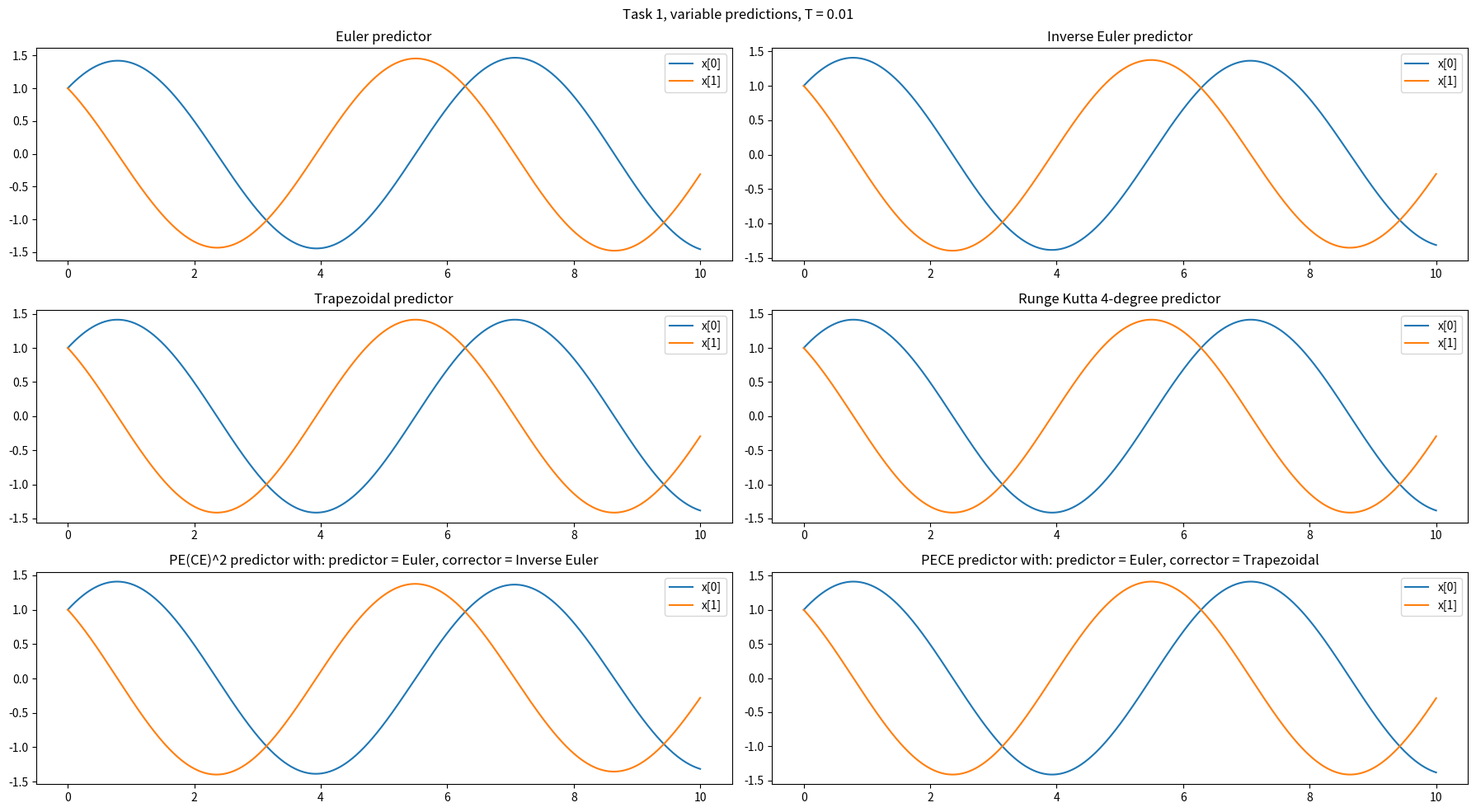
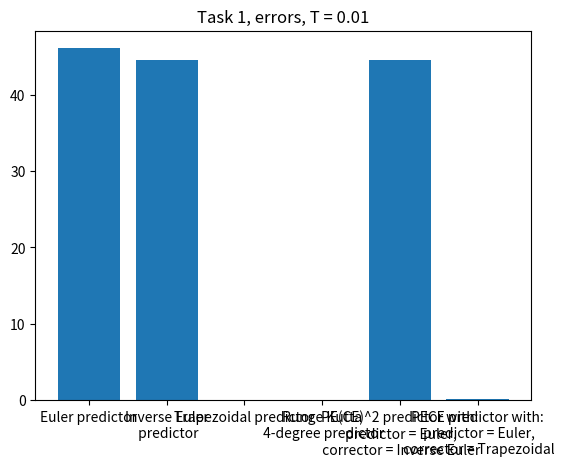
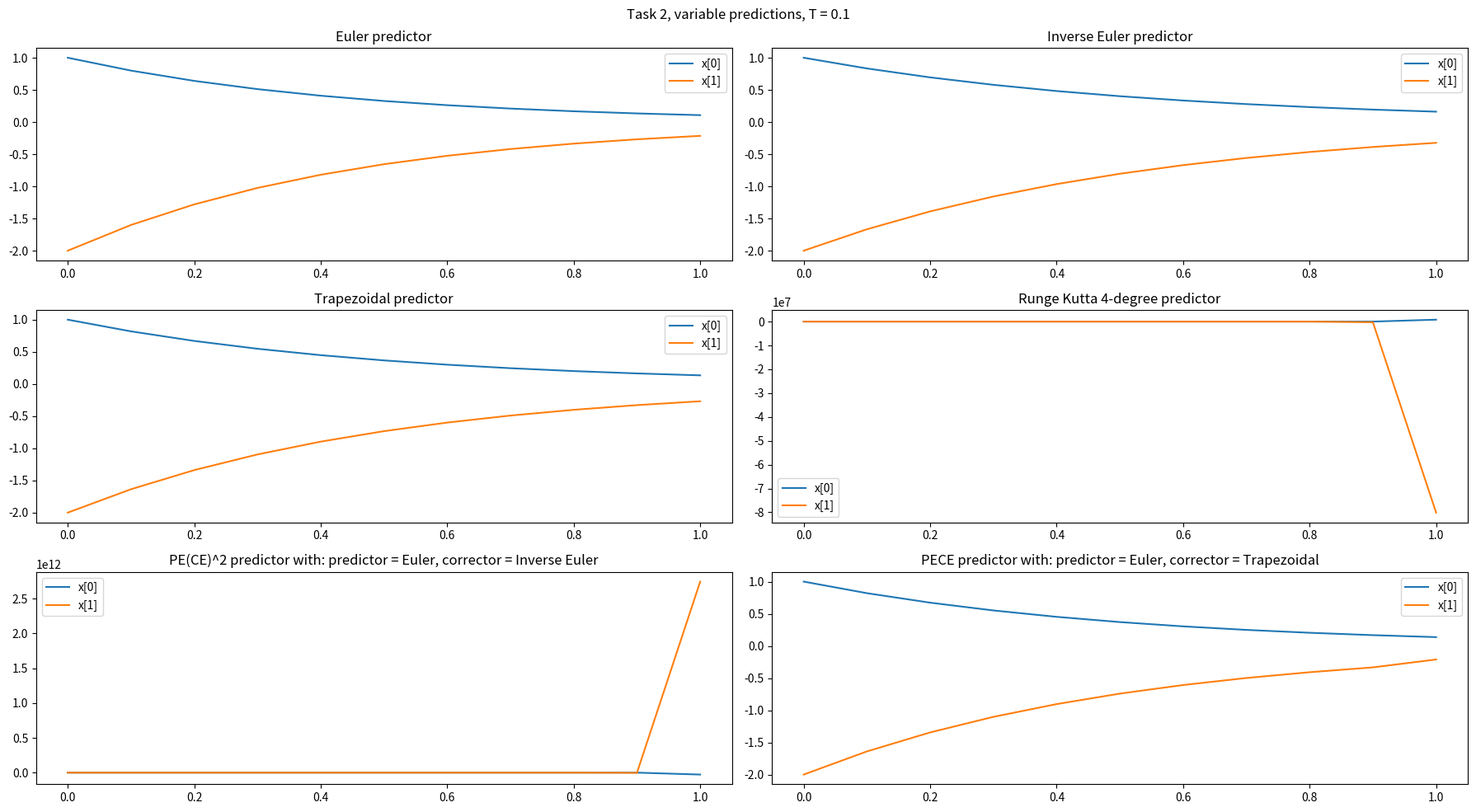
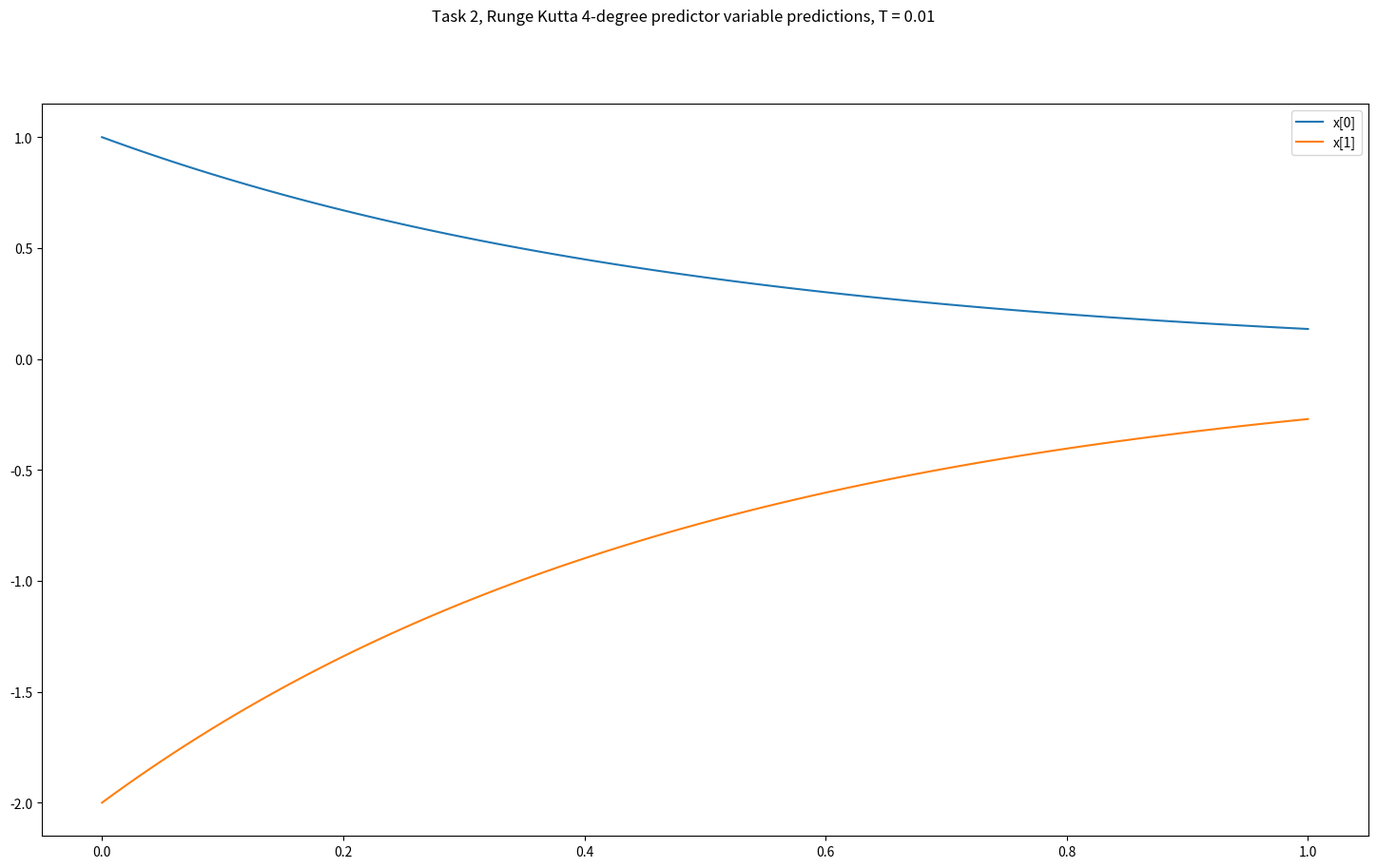
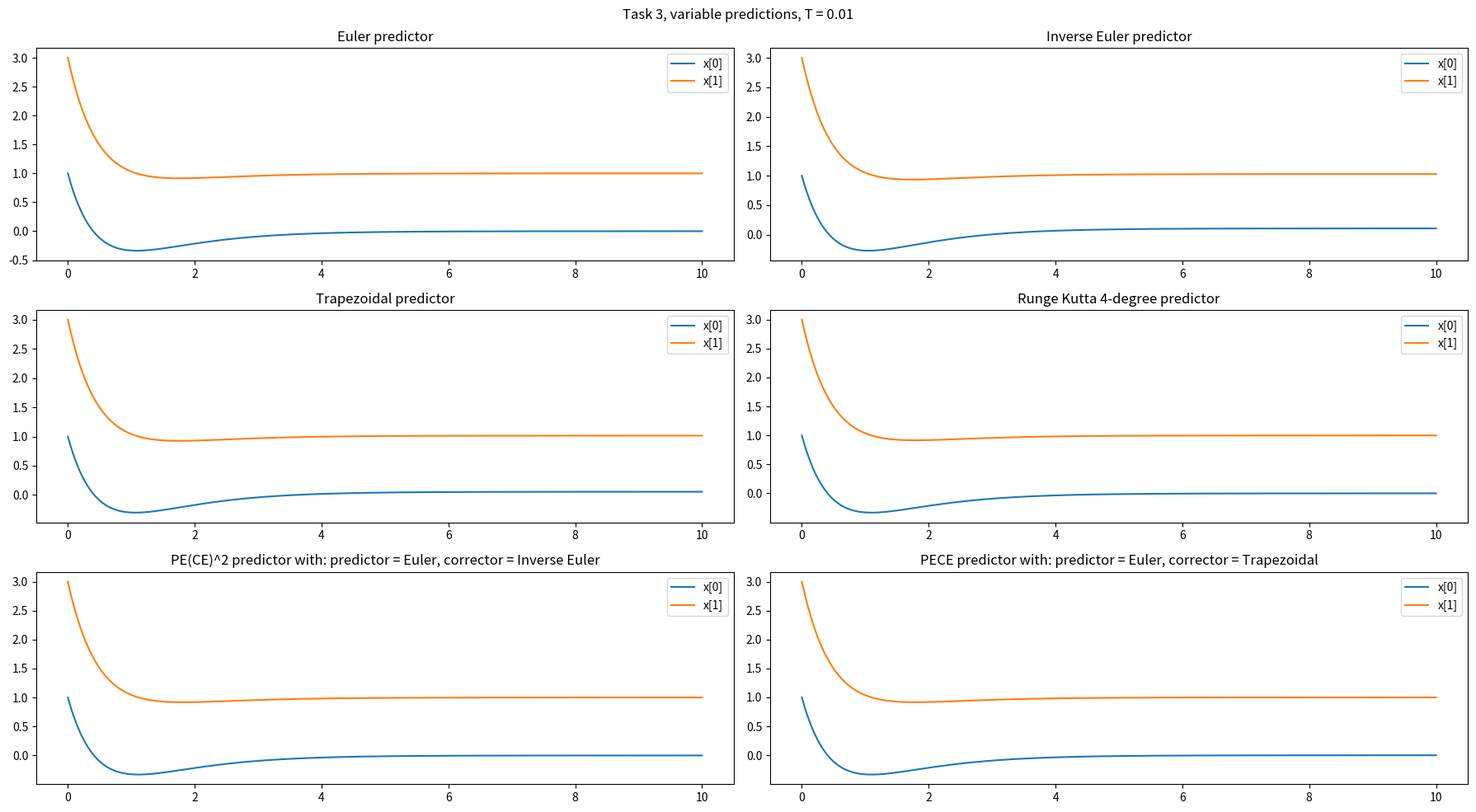
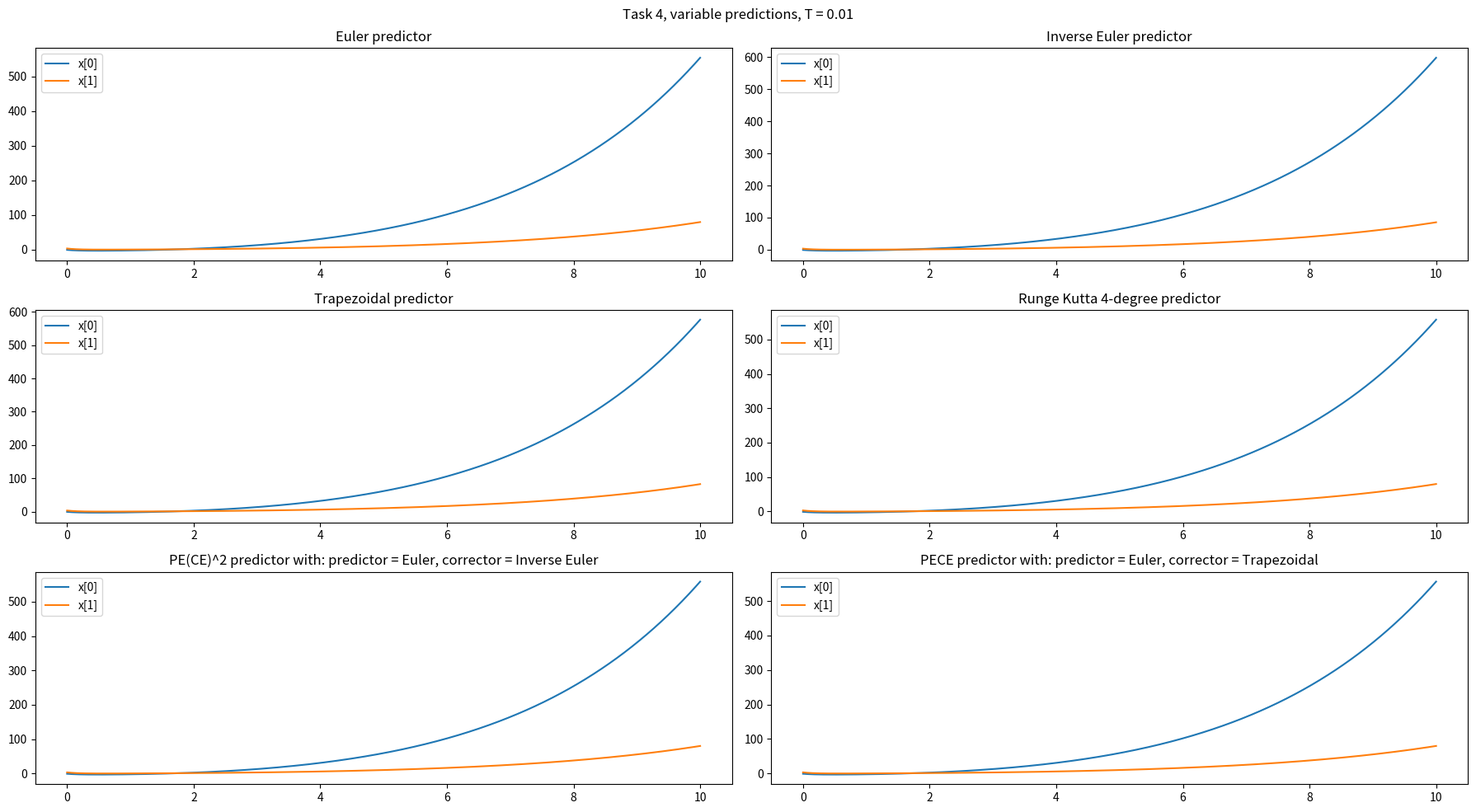

The matplotlib source for these figures, in order:
import numpy as np
import abc
import matplotlib.pyplot as plt
import math


class LinearSystem:

    def __init__(self, system_matrix, initial_state, external_stimulus_matrix=None, external_stimulus=None):
        self.system_matrix = system_matrix
        self.initial_state = initial_state
        if external_stimulus_matrix is None or external_stimulus is None:
            self.external_stimulus_matrix = np.zeros(self.system_matrix.shape)
            self.external_stimulus = lambda x: np.zeros(
                self.initial_state.shape)
        else:
            self.external_stimulus_matrix = external_stimulus_matrix
            self.external_stimulus = external_stimulus

    def calculate(self, x, t):
        return self.system_matrix.dot(x) + self.external_stimulus_matrix.dot(self.external_stimulus(t))


class Predictor:
    def __init__(self, integration_period, max_time):
        self.integration_period = integration_period
        self.max_time = max_time

    @abc.abstractmethod
    def predict(self, linear_system):
        pass

    @abc.abstractmethod
    def calculate_step(self, predicted_values, derivation_value):
        pass


class EulerPredictor(Predictor):

    def predict(self, linear_system, num_iter_print=None):
        predicted_values = [linear_system.initial_state]

        t = self.integration_period
        i = 0

        while t <= self.max_time:

            predicted_value = self.calculate_step(
                predicted_values, t, linear_system)
            predicted_values.append(predicted_value)

            if num_iter_print is not None:
                if (i + 1) % num_iter_print == 0:
                    print('Euler prediction:\nSystem state t={}: \nx={}'.format(
                        t, predicted_value))

            t = round(t + self.integration_period, 8)
            i += 1

        print('Euler prediction:\nSystem state t={}: \nx={}'.format(
            self.max_time, predicted_value))
        return np.array(predicted_values)

    def calculate_step(self, predicted_values, t, linear_system):
        derivation_value = linear_system.calculate(predicted_values[-1], t - self.integration_period)

        delta_x = self.integration_period * derivation_value
        return predicted_values[-1] + delta_x


class InverseEulerPredictor(Predictor):

    def init_implicit_matrices(self, linear_system):
        P = np.linalg.inv(np.eye(*linear_system.system_matrix.shape) - linear_system.system_matrix *
                          self.integration_period)
        Q = P * self.integration_period * linear_system.external_stimulus_matrix

        return P, Q

    def predict(self, linear_system, num_iter_print=None):
        predicted_values = [linear_system.initial_state]

        P, Q = self.init_implicit_matrices(linear_system)

        t = self.integration_period
        i = 0

        while t <= self.max_time:

            predicted_value = self.calculate_step(
                predicted_values, P, Q, linear_system.external_stimulus, t)
            predicted_values.append(predicted_value)

            if num_iter_print is not None:
                if (i + 1) % num_iter_print == 0:
                    print('System state t={}: \nx={}'.format(
                        t, predicted_value))

            t = round(t + self.integration_period, 8)
            i += 1

        print('Inverse Euler prediction:\nSystem state t={}: \nx={}'.format(
            self.max_time, predicted_value))

        return np.array(predicted_values)

    def calculate_step(self, predicted_values, P, Q, external_stimulus, t):
        return P.dot(predicted_values[-1]) + Q.dot(external_stimulus(t))

    def calculate_with_future_value(self, predicted_values, future_derivation, linear_system):
        return predicted_values[-1] + self.integration_period * future_derivation


class TrapezoidalPredictor(Predictor):

    def init_implicit_matrices(self, linear_system):
        R = (np.linalg.inv(
            (np.eye(*linear_system.system_matrix.shape) - linear_system.system_matrix * 1/2 * self.integration_period)).dot((
                np.eye(*linear_system.system_matrix.shape) + linear_system.system_matrix * 1/2 * self.integration_period)))

        S = (np.linalg.inv(
            (np.eye(*linear_system.system_matrix.shape) - linear_system.system_matrix * 1/2 * self.integration_period))
            * self.integration_period/2 * linear_system.external_stimulus_matrix)

        return R, S

    def predict(self, linear_system, num_iter_print=None):
        predicted_values = [linear_system.initial_state]

        R, S = self.init_implicit_matrices(linear_system)
       
        t = self.integration_period
        i = 0

        while t <= self.max_time:

            predicted_value = self.calculate_step(
                predicted_values, R, S, linear_system.external_stimulus, t)
            predicted_values.append(predicted_value)

            if num_iter_print is not None:
                if (i + 1) % num_iter_print == 0:
                    print('System state t={}: \nx={}'.format(
                        t, predicted_value))

            t = round(t + self.integration_period, 8)
            i += 1

        print('Trapezoidal prediction:\nSystem state t={}: \nx={}'.format(
            self.max_time, predicted_value))

        return np.array(predicted_values)

    def calculate_step(self, predicted_values, R, S, external_stimulus, t):
        return R.dot(predicted_values[-1]) + S.dot(external_stimulus(t - self.integration_period) + external_stimulus(t))

    def calculate_with_future_value(self, predicted_values, future_derivation, linear_system):
        return predicted_values[-1] + self.integration_period / 2 * (future_derivation + linear_system.calculate(predicted_values[-1],
         self.integration_period * (len(predicted_values) - 1)))


class RungeKutta4Predictor(Predictor):

    def predict(self, linear_system, num_iter_print=None):
        predicted_values = [linear_system.initial_state]

        t = self.integration_period
        i = 0

        while t <= self.max_time:

            predicted_value = self.calculate_step( predicted_values, t, linear_system)
            predicted_values.append(predicted_value)

            if num_iter_print is not None:
                if (i + 1) % num_iter_print == 0:
                    print('System state t={}: \nx={}'.format(
                        t, predicted_value))

            t = round(t + self.integration_period, 8)
            i += 1

        print('RungeKutta prediction:\nSystem state t={}: \nx={}'.format(
            self.max_time, predicted_value))
        return np.array(predicted_values)

    def calculate_step(self, predicted_values, t, linear_system):
        tk = t - self.integration_period
        m1 = linear_system.calculate(predicted_values[-1], tk)
        m2 = linear_system.calculate(predicted_values[-1] + self.integration_period / 2 * m1, tk + self.integration_period / 2)
        m3 = linear_system.calculate(predicted_values[-1] + self.integration_period / 2 * m2, tk + self.integration_period / 2)
        m4 = linear_system.calculate(predicted_values[-1] + self.integration_period * m3, tk + self.integration_period)
        return predicted_values[-1] + self.integration_period / 6 * (m1 + 2 * m2 + 2 * m3 + m4)


class PredictionCorrectionPredictor(Predictor):
    
    def __init__(self, integration_period, max_time, predictor, corrector, corrector_times=1, name=""):
        super(PredictionCorrectionPredictor, self).__init__(integration_period, max_time)
        self.predictor = predictor(integration_period, max_time)
        self.corrector = corrector(integration_period, max_time)
        self.corrector_times = corrector_times
        self.name = name

    def predict(self, linear_system, num_iter_print=None):
        predicted_values = [linear_system.initial_state]

        t = self.integration_period
        i = 0
        
        while t <= self.max_time:

            predicted_value = self.calculate_step(predicted_values, t, linear_system)
            predicted_values.append(predicted_value)

            if num_iter_print is not None:
                if (i + 1) % num_iter_print == 0:
                    print('{} prediction:\nSystem state t={}: \nx={}'.format(
                        self.name, t, predicted_value))

            t = round(t + self.integration_period, 8)
            i += 1

        print('{} prediction:\nSystem state t={}: \nx={}'.format(
            self.name, self.max_time, predicted_value))
        return np.array(predicted_values)


    def calculate_step(self, predicted_values, t, linear_system):
        pred = self.predictor.calculate_step(predicted_values, t, linear_system)
        for _ in range(self.corrector_times):
            pred = self.corrector.calculate_with_future_value(predicted_values, linear_system.calculate(pred, t - self.integration_period), linear_system)
        return pred


def print_task_num(num):
    print()
    print('#' * 40, 'zadatak ', num, '#' * 40)
    print()


def init_predictors(integration_period, max_time):
    predictors = []
    predictors.append(EulerPredictor(integration_period, max_time))
    predictors.append(InverseEulerPredictor(integration_period, max_time))
    predictors.append(TrapezoidalPredictor(integration_period, max_time))
    predictors.append(RungeKutta4Predictor(integration_period, max_time))
    predictors.append(PredictionCorrectionPredictor(integration_period, max_time, predictor=EulerPredictor, corrector=InverseEulerPredictor, corrector_times=2, name="PE(CE)^2"))
    predictors.append(PredictionCorrectionPredictor(integration_period, max_time, predictor=EulerPredictor, corrector=TrapezoidalPredictor, corrector_times=1, name="PECE"))
    return predictors

def predict(predictors, linear_system):
    predictions =  []
    for predictor in predictors:
        predictions.append(predictor.predict(linear_system))
    return predictions

def plot_predictions(predictions, integration_period, max_time, task_num):
    predictor_names = ["Euler predictor", "Inverse Euler predictor", "Trapezoidal predictor",
     "Runge Kutta 4-degree predictor", "PE(CE)^2 predictor with: predictor = Euler, corrector = Inverse Euler",
      "PECE predictor with: predictor = Euler, corrector = Trapezoidal"]
    fig, axes = plt.subplots(3, 2)
    fig.set_size_inches(18, 10)
    fig.suptitle('Task {}, variable predictions, T = {}'.format(task_num, integration_period))
    time = np.linspace(0, max_time, predictions[0].shape[0])
    for i, prediction in enumerate(predictions):
        indices = [i // 2, i % 2]
        axes[indices[0], indices[1]].set_title(predictor_names[i])
        for j in range(prediction.shape[1]):
            axes[indices[0], indices[1]].plot(time, prediction[:, j], label='x[{}]'.format(j))
        axes[indices[0], indices[1]].legend()
    fig.tight_layout()
    plt.show()

def plot_errs(true, predictions, integration_period, max_time, task_num):
    errs = []
    for prediction in predictions:
        errs.append(np.sum(np.abs(prediction - true)))
    predictor_names = ["Euler predictor", "Inverse Euler\n predictor", "Trapezoidal predictor",
     "Runge Kutta\n 4-degree predictor", "PE(CE)^2 predictor with:\n predictor = Euler,\n corrector = Inverse Euler",
      "PECE predictor with:\n predictor = Euler,\n corrector = Trapezoidal"]
    plt.title('Task {}, errors, T = {}'.format(task_num, integration_period))
    plt.bar(np.arange(len(predictor_names)), height=errs)
    plt.xticks(np.arange(len(predictor_names)), predictor_names)
    plt.show()


def zadatak_1():
    def true_func(integration_period, max_time, initial_state):
        predicted = [initial_state]
        x0_0 = initial_state[0][0]
        x0_1 = initial_state[1][0]
        t = integration_period
        while t <= max_time:
            predicted.append(np.array([[x0_0 * math.cos(t) + x0_1 * math.sin(t)], [x0_1 * math.cos(t) - x0_0 * math.sin(t)]]))
            t += integration_period
        return predicted

    print_task_num(1)
    ls = LinearSystem(np.array([[0, 1], [-1, 0]]), np.array([[1], [1]]))
    s_e = (0.01, 10)
    predictors = init_predictors(*s_e)
    predictions = predict(predictors, ls)
    plot_predictions(predictions, *s_e, 1)
    true = true_func(*s_e, np.array([[1], [1]]))
    plot_errs(true, predictions, *s_e, 1)

def zadatak_2():
    print_task_num(2)
    ls = LinearSystem(np.array([[0, 1], [-200, -102]]), np.array([[1], [-2]]))
    s_e = (0.1, 1)
    predictors = init_predictors(*s_e)
    predictions = predict(predictors, ls)
    plot_predictions(predictions, *s_e, 2)
    integration_period = 0.01
    fig, axes = plt.subplots(1)
    fig.set_size_inches(18, 10)
    fig.suptitle('Task {}, Runge Kutta 4-degree predictor variable predictions, T = {}'.format(2, integration_period))
    rk4 = RungeKutta4Predictor(integration_period, 1)
    preds = rk4.predict(ls)
    time = np.linspace(0, 1, preds.shape[0])
    for j in range(2):
        axes.plot(time, preds[:, j], label="x[{}]".format(j))
    axes.legend()
    plt.show()


def zadatak_3():
    print_task_num(3)
    ls = LinearSystem(np.array([[0, -2], [1, -3]]), np.array([[1], [3]]), np.array([[2, 0], [0, 3]]), lambda x: np.array([[1], [1]]))
    s_e = (0.01, 10)
    predictors = init_predictors(*s_e)
    predictions = predict(predictors, ls)
    plot_predictions(predictions, *s_e, 3)

def zadatak_4():
    print_task_num(4)
    ls = LinearSystem(np.array([[1, -5], [1, -7]]), np.array([[-1], [3]]), np.array([[5, 0], [0, 3]]), lambda x: np.array([[x], [x]]))
    s_e = (0.01, 10)
    predictors = init_predictors(*s_e)
    predictions = predict(predictors, ls)
    plot_predictions(predictions, *s_e, 4)


def main():
    zadatak_1()
    zadatak_2()
    zadatak_3()
    zadatak_4()

if __name__ == "__main__":
    main()
